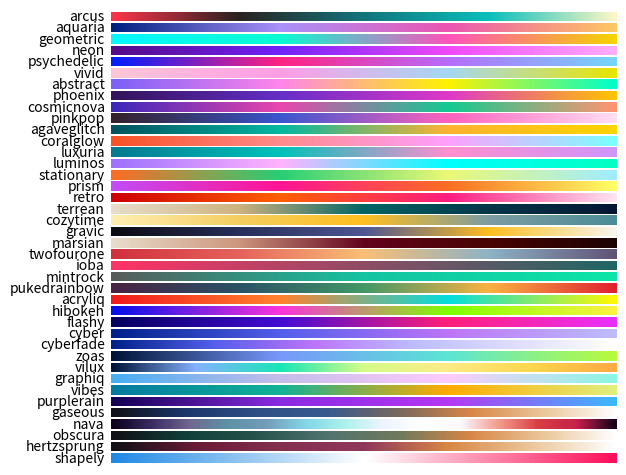

Reproduce this figure in Python.
#!/usr/bin/env python
"""
skais_mapper.utils.colors module: Color module for more beautiful plots

@author: phdenzel
"""

import random
import numpy as np
from matplotlib.colors import Colormap, LinearSegmentedColormap, Normalize, to_hex
from matplotlib.cm import ScalarMappable
from matplotlib import pyplot as plt

__all__ = ["color_variant", "SkaisColors", "SkaisColorMaps"]

lscmap_t = type[LinearSegmentedColormap]
cmap_t = type[Colormap]


def color_variant(hex_color: str, shift: int = 10) -> str:
    """
    Takes a color in hex code and produces a lighter or darker variant depending on the shift

    Args:
      hex_color (str): formatted as '#' + rgb hex string of length 6
      shift (int): decimal shift of the rgb hex string

    Returns:
      variant (str): formatted as '#' + rgb hex string of length 6
    """
    if len(hex_color) != 7:
        message = "Passed {} to color_variant(), needs to be in hex format."
        raise ValueError(message.format(hex_color))
    rgb_hex = [hex_color[x : x + 2] for x in [1, 3, 5]]
    new_rgb_int = [int(hex_value, 16) + shift for hex_value in rgb_hex]
    # limit to interval 0 and 255
    new_rgb_int = [min([255, max([0, i])]) for i in new_rgb_int]
    # hex() produces "0x88", we want the last two digits
    return "#" + "".join([hex(i)[2:] for i in new_rgb_int])


class ReNormColormapAdaptor(Colormap):
    """
    Colormap adaptor that uses another Normalize instance than applied to the mappable
    """

    def __init__(self, base, cmap_norm, orig_norm=None):
        if orig_norm is None:
            if isinstance(base, ScalarMappable):
                orig_norm = base.norm
                base = base.cmap
            else:
                orig_norm = Normalize(0, 1)
        self._base = base
        if isinstance(cmap_norm, type(Normalize)) and issubclass(cmap_norm, Normalize):
            # a class was provided instead of an instance. create an instance
            # with the same limits.
            cmap_norm = cmap_norm(orig_norm.vmin, orig_norm.vmax)
        self._cmap_norm = cmap_norm
        self._orig_norm = orig_norm

    def __call__(self, X, **kwargs):
        """
        Re-normalise the values before applying the colormap
        """
        return self._base(self._cmap_norm(self._orig_norm.inverse(X)), **kwargs)

    def __getattr__(self, attr):
        """
        Any other attribute, we simply dispatch to the underlying cmap
        """
        return getattr(self._base, attr)

    def _init(self, *args, **kwargs):
        """
        Abstract dummy method
        """

    def reversed(self, *args, **kwargs):
        """
        Abstract dummy method
        """


class SkaisColors:
    """
    An assortment of colors and palettes
    """

    # Shades
    white = "#DDDEE1"  # rba(221, 222, 225)
    gray = "#98989D"  # rba(152, 152, 157)
    grey = "#98989D"  # rba(152, 152, 157)
    darkish = "#666769"  # rba(102, 103, 105)
    dark = "#3d3e41"  # rba( 61,  62,  65)
    darker = "#333437"  # rba( 51,  52,  55)
    darkest = "#212225"  # rba( 33,  34,  37)
    black = "#090F0F"  # rba(  9,  15,  15)
    textcolor = "#dddee1"  # rba(221, 222, 225)
    # Primary colors
    red = "#FF6767"
    pink = "#FF375F"  # rba(255,  55,  95)
    orange = "#FF9F0A"  # rba(255, 159,  10)
    yellow = "#FFD60A"  # rba(155, 214,  10)
    purple = "#603DD0"  # rba( 96,  61, 208)
    green = "#32D74B"  # rba( 50, 215,  75)
    cyan = "#5BC1AE"
    blue = "#6767FF"
    brown = "#D88C4E"  # rba(172, 142, 104)
    # Other
    golden = "#feb125"  # rba(256, 177,  37)
    purpleblue = "#7d7de1"  # rba(125, 125, 225)
    turquoise = "#00d1a4"  # rba( 10, 210, 165)
    # Light colors
    cyan_light = "#A0DED2"
    light_cloors = [cyan_light]
    # Dark colors
    cyan_dark = "#24A38B"
    blue_marguerite = "#756BB1"
    dark_colors = [cyan_dark]
    misc_colors = [blue_marguerite]

    colors = [
        red,
        pink,
        orange,
        yellow,
        purple,
        green,
        cyan,
        blue,
        brown,
        white,
        grey,
        cyan_light,
        cyan_dark,
    ]

    # plotting palettes
    plt5 = ["#ffa600", "#ff6361", "#bc5090", "#58508d", "#668B9d"]
    plt8 = ["#006999", "#4d6db1", "#8b6bbb", "#c464b2", "#f15e99", "#ff6773", "#ff8246", "#ffa600"]
    # Scheme colors
    palettes = {
        "arcus": ["#FC354C", "#29221F", "#13747D", "#0ABFBC", "#FCF7C5"],
        "aquaria": ["#00207F", "#A992FA", "#EA55B1", "#FEC763"],
        "geometric": ["#08F7FE", "#09FBD3", "#FE53BB", "#F5D300"],
        "neon": ["#560A86", "#7122FA", "#F148FB", "#FFACFC"],
        "psychedelic": ["#011FFD", "#FF2281", "#B76CFD", "#75D5FD"],
        "vivid": ["#FDC7D7", "#FF9DE6", "#A5D8F3", "#E8E500"],
        "abstract": ["#7B61F8", "#FF85EA", "#FDF200", "#00FECA"],
        "phoenix": ["#33135C", "#652EC7", "#DE38C8", "#FFC300"],
        "cosmicnova": ["#3B27BA", "#E847AE", "#13CA91", "#FF9472"],
        "pinkpop": ["#35212A", "#3B55CE", "#FF61BE", "#FFDEF3"],
        "agaveglitch": ["#01535F", "#02B8A2", "#FDB232", "#FDD400"],
        "coralglow": ["#F85125", "#FF8B8B", "#FEA0FE", "#79FFFE"],
        "luxuria": ["#037A90", "#00C2BA", "#FF8FCF", "#CE96FB"],
        "luminos": ["#9D72FF", "#FFB3FD", "#01FFFF", "#01FFC3"],
        "stationary": ["#FE6B25", "#28CF75", "#EBF875", "#A0EDFF"],
        "prism": ["#C24CF6", "#FF1493", "#FC6E22", "#FFFF66"],
        "retro": ["#CE0000", "#FF5F01", "#FE1C80", "#FFE3F1"],
        "terrean": ["#E8DDCB", "#CDB380", "#036564", "#033649", "#031634"],
        "cozytime": ["#FFEEB2", "#F4CE61", "#FFBF20", "#7D9CA1", "#4D8D97"],
        "gravic": ["#0b0b13", "#272e59", "#4d5693", "#ffbf20", "#f8f5ec"],
        "marsian": ["#e8ddcb", "#cd967e", "#63031d", "#490303", "#1d0202"],
        "twofourone": ["#D1313D", "#E5625C", "#F9BF76", "#8EB2C5", "#615375"],
        "ioba": ["#FF3366", "#C74066", "#8F4D65", "#575A65", "#1F6764"],
        "mintrock": ["#595B5A", "#14C3A2", "#0DE5A8"],
        "pukedrainbow": ["#482344", "#2B5166", "#429867", "#FAB243", "#E02130"],
        "acryliq": ["#F21A1D", "#FF822E", "#03DDDC", "#FEF900"],
        "hibokeh": ["#0310EA", "#FB33DB", "#7FFF00", "#FCF340"],
        "flashy": ["#04005E", "#440BD4", "#FF2079", "#E92EFB"],
        "cyber": ["#00218A", "#535EEB", "#BC75F9", "#BDBDFD"],
        "cyberfade": ["#00218A", "#535EEB", "#BC75F9", "#BDBDFD", "#DEDEFE", "#FFFFFF"],
        "zoas": ["#001437", "#7898FB", "#5CE5D5", "#B8FB3C"],
        "vilux": ["#001437", "#85B2FF", "#17E7B6", "#D4FD87", "#FDEB87", "#FDD74C", "#FCAA43"],
        "graphiq": ["#48ADF1", "#C6BDEA", "#FDCBFC", "#8AF7E4"],
        "vibes": ["#027A9F", "#12B296", "#FFAA01", "#E1EF7E"],
        "purplerain": ["#120052", "#8A2BE2", "#B537F2", "#3CB9FC"],
        "gaseous": [
            "#101016",
            "#1B366A",
            "#2F4F85",
            "#385B8F",
            "#79695d",
            "#D98647",
            "#EBC79A",
            "#FFFFFF",
        ],
        "nava": [
            "#0A001B",
            "#3A2B62",
            "#72678F",
            "#5C93A7",
            "#749DBB",
            "#84D7E7",
            "#ABF2EC",
            "#EEF5FF",
            "#FFFFFF",
            "#FCF9FF",
            "#F19B8A",
            "#D93E44",
            "#C7204C",
            "#18001a",
        ],
        "obscura": [
            "#101016",
            "#103F39",
            "#27524C",
            "#52746F",
            "#6F795D",
            "#D98647",
            "#EBC79A",
            "#FFFFFF",
        ],
        "hertzsprung": [
            "#101016",
            "#6A1B36",
            "#852F4F",
            "#8F385B",
            "#D98647",
            "#EBC79A",
            "#FFFFFF",
        ],
        "shapely": [(30.0 / 255, 136.0 / 255, 229.0 / 255, l) for l in np.linspace(1, 0, 100)]
        + [(255.0 / 255, 13.0 / 255, 87.0 / 255, l) for l in np.linspace(0, 1, 100)],
    }

    for k, p in palettes.items():
        locals()[k + "_palette"] = p
        for i, pi in enumerate(p):
            locals()[k + f"{i}"] = pi
    locals().pop("k")
    locals().pop("p")
    locals().pop("i")
    locals().pop("pi")

    @classmethod
    def cmap_from_color(
        cls,
        color_str: str,
        secondary_color: str = None,
        N: int = None,
    ) -> lscmap_t:
        """
        Create a colormap from a single color

        Args:
          color_str (str): color string of the class color
          secondary_color (str): color into which the color changes in the colormap

        Returns:
          (mpl.colors.LinearSegmentedColormap object): reversed colormap
        """
        if secondary_color is None:
            secondary_color = color_variant(color_str, shift=125)
        if color_str in cls.__dict__:
            color = cls.__dict__[color_str]
        else:
            color = color_str
        if N is None:
            N = 1024
        cmap = LinearSegmentedColormap.from_list("Skais" + color_str, [secondary_color, color])
        return cmap


# #############################################################################
# Color maps
# #############################################################################
class SkaisColorMaps:
    """
    An assortment of linearly interpolated colormaps based on 4 colors each
    """

    for k, p in SkaisColors.palettes.items():
        locals()[k] = LinearSegmentedColormap.from_list(k, p)
    aslist = []
    for k in SkaisColors.palettes:
        aslist.append(locals()[k])
    asarray = np.asarray(aslist)
    N = len(aslist)
    locals().pop("k")
    locals().pop("p")

    @classmethod
    def random(cls) -> lscmap_t:
        """
        Choose a random color map

        Returns:
          cmap (mpl.colors.LinearSegmentedColormap object): random colormap from custom list
        """
        return random.choice(cls.aslist)

    @classmethod
    def gen(cls):
        """
        Generate colormaps

        Returns:
          (mpl.colors.LinearSegmentedColormap object): colormap generated from custom list
        """
        for cmap in cls.aslist:
            yield cmap

    @classmethod
    def reverse(
        cls, cmap: cmap_t, set_bad: str = None, set_under: str = None, set_over: str = None
    ) -> lscmap_t:
        """
        Reverse the specified colormap

        Args:
          cmap (mpl.colors.LinearSegmentedColormap object): colormap to be reversed
          set_bad (str): set colormaps bad values to a different color
          set_under (str): set colormaps under values to a different color
          set_over (str): set colormaps over values to a different color

        Returns:
          (mpl.colors.LinearSegmentedColormap object): reversed colormap
        """
        reverse = []
        k = []

        for key in cmap._segmentdata:
            k.append(key)

            channel = cmap._segmentdata[key]
            data = []

            for t in channel:
                data.append((1 - t[0], t[2], t[1]))
            reverse.append(sorted(data))

        linear_l = dict(zip(k, reverse))
        rcmap = LinearSegmentedColormap(f"{cmap.name}_r", linear_l)
        if set_bad is not None:
            rcmap.set_bad(set_bad)
        if set_under is not None:
            rcmap.set_over(set_under)
        if set_over is not None:
            rcmap.set_over(set_over)
        return rcmap

    @classmethod
    def palette(cls, cmap_name: str, N: int):
        """
        Return a palette of a colormap with N linearly interpolated color points

        Args:
          cmap_name (str): name of the colormap
          N (int): number of colors in the palette
        """
        vals = np.linspace(0, 1, N)
        cmap = cls.__dict__[cmap_name]
        rgbas = cmap(vals)
        return [to_hex(rgba, keep_alpha=False) for rgba in rgbas]

    @classmethod
    def plot_gradients(cls, savefig: bool = False):
        """
        Plot all color-map gradients

        Args:
          savefig (bool): save figure as palettes.png

        Returns:
          None
        """
        gradient = np.linspace(0, 1, 256)
        gradient = np.vstack((gradient, gradient))
        fig, axes = plt.subplots(nrows=SkaisColorMaps.N)
        fig.subplots_adjust(top=0.95, bottom=0.01, left=0.2, right=0.99)
        for ax, cmap in zip(axes, cls.aslist):
            ax.imshow(gradient, aspect="auto", cmap=cmap)
            pos = list(ax.get_position().bounds)
            x_text = pos[0] - 0.01
            y_text = pos[1] + pos[3] / 2.0
            fig.text(x_text, y_text, cmap.name, va="center", ha="right", fontsize=10)
        for ax in axes:
            ax.set_axis_off()
        if savefig:
            plt.savefig("palette.png")

    @staticmethod
    def register_all(verbose: bool = False):
        """
        Register colormaps with matplotlib

        Args:
          verbose (bool): If True, print information to command line
        """
        for g in SkaisColorMaps.aslist:
            if verbose:
                print(g.name)
            plt.register_cmap(name=g.name, cmap=g)


if __name__ == "__main__":
    SkaisColorMaps.plot_gradients()
    plt.show()
